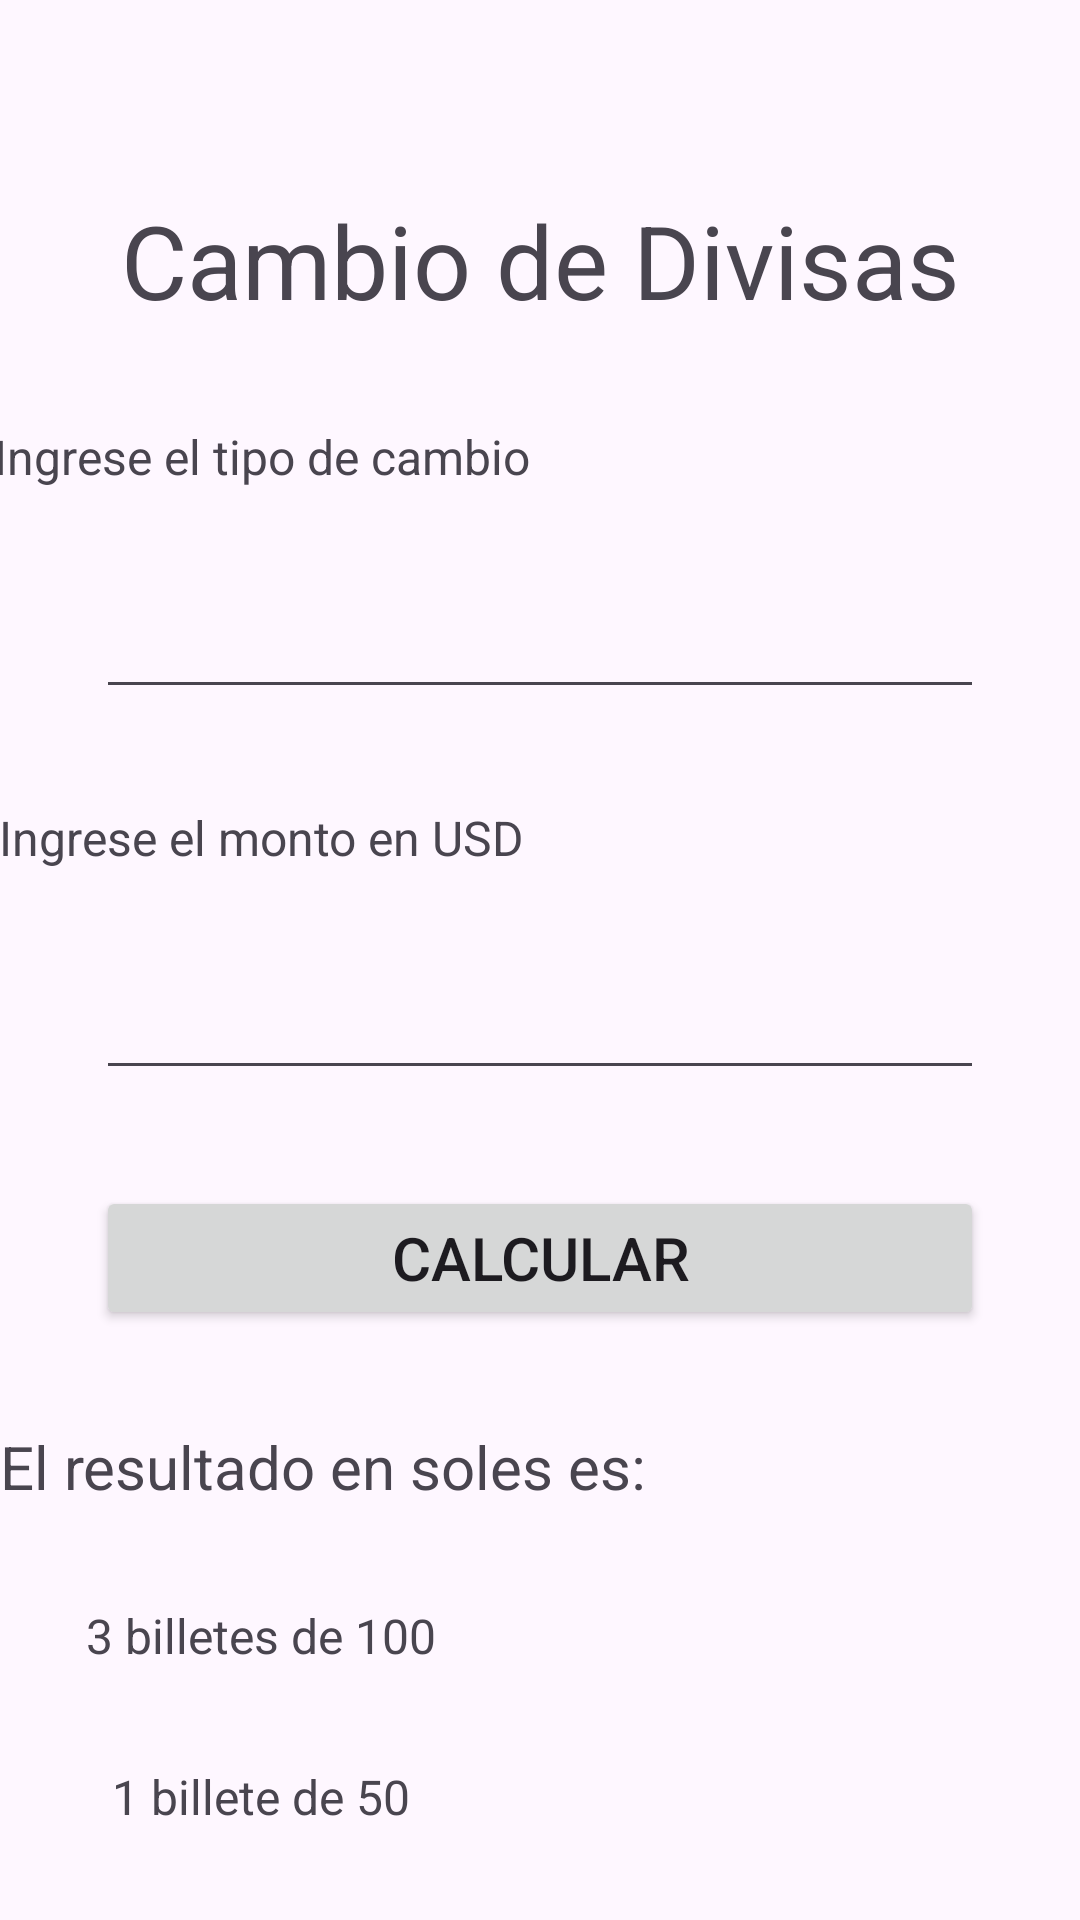

The Android layout XML behind this screen, and the referenced resources:
<!-- AndroidManifest.xml: application theme Theme.MultiApp1 -->
<!-- res/layout/activity_cambio.xml -->
<?xml version="1.0" encoding="utf-8"?>
<androidx.constraintlayout.widget.ConstraintLayout xmlns:android="http://schemas.android.com/apk/res/android"
    xmlns:app="http://schemas.android.com/apk/res-auto"
    xmlns:tools="http://schemas.android.com/tools"
    android:layout_width="match_parent"
    android:layout_height="match_parent"
    tools:context=".CambioActivity">

    <TextView
        android:id="@+id/textView3"
        android:layout_width="wrap_content"
        android:layout_height="wrap_content"
        android:layout_marginStart="32dp"
        android:layout_marginTop="64dp"
        android:layout_marginEnd="32dp"
        android:text="Cambio de Divisas"
        android:textSize="34sp"
        app:layout_constraintBottom_toTopOf="@+id/textView4"
        app:layout_constraintEnd_toEndOf="parent"
        app:layout_constraintStart_toStartOf="parent"
        app:layout_constraintTop_toTopOf="parent" />

    <TextView
        android:id="@+id/textView4"
        android:layout_width="wrap_content"
        android:layout_height="wrap_content"
        android:layout_marginStart="32dp"
        android:layout_marginTop="32dp"
        android:layout_marginEnd="218dp"
        android:text="Ingrese el tipo de cambio"
        android:textSize="16sp"
        app:layout_constraintEnd_toEndOf="parent"
        app:layout_constraintStart_toStartOf="parent"
        app:layout_constraintTop_toBottomOf="@+id/textView3" />

    <TextView
        android:id="@+id/textView5"
        android:layout_width="wrap_content"
        android:layout_height="wrap_content"
        android:layout_marginStart="32dp"
        android:layout_marginTop="32dp"
        android:layout_marginEnd="218dp"
        android:text="Ingrese el monto en USD"
        android:textSize="16sp"
        app:layout_constraintEnd_toEndOf="parent"
        app:layout_constraintStart_toStartOf="parent"
        app:layout_constraintTop_toBottomOf="@+id/txtTipo" />

    <Button
        android:id="@+id/btnCalcular"
        android:layout_width="match_parent"
        android:layout_height="wrap_content"
        android:layout_marginStart="32dp"
        android:layout_marginTop="32dp"
        android:layout_marginEnd="32dp"
        android:text="Calcular"
        android:textSize="20sp"
        app:layout_constraintEnd_toEndOf="parent"
        app:layout_constraintHorizontal_bias="0.0"
        app:layout_constraintStart_toStartOf="parent"
        app:layout_constraintTop_toBottomOf="@+id/txtMonto" />

    <TextView
        android:id="@+id/textView6"
        android:layout_width="wrap_content"
        android:layout_height="wrap_content"
        android:layout_marginTop="32dp"
        android:text="El resultado en soles es:"
        android:textSize="20sp"
        app:layout_constraintTop_toBottomOf="@+id/btnCalcular"
        tools:layout_editor_absoluteX="24dp" />

    <TextView
        android:id="@+id/textView7"
        android:layout_width="wrap_content"
        android:layout_height="wrap_content"
        android:layout_marginStart="32dp"
        android:layout_marginTop="32dp"
        android:layout_marginEnd="218dp"
        android:text="3 billetes de 100"
        android:textSize="16sp"
        app:layout_constraintEnd_toEndOf="parent"
        app:layout_constraintStart_toStartOf="parent"
        app:layout_constraintTop_toBottomOf="@+id/textView6" />

    <TextView
        android:id="@+id/textView8"
        android:layout_width="wrap_content"
        android:layout_height="wrap_content"
        android:layout_marginStart="32dp"
        android:layout_marginTop="32dp"
        android:layout_marginEnd="218dp"
        android:text="1 billete de 50"
        android:textSize="16sp"
        app:layout_constraintEnd_toEndOf="parent"
        app:layout_constraintStart_toStartOf="parent"
        app:layout_constraintTop_toBottomOf="@+id/textView7" />

    <TextView
        android:id="@+id/textView9"
        android:layout_width="wrap_content"
        android:layout_height="wrap_content"
        android:layout_marginStart="32dp"
        android:layout_marginTop="32dp"
        android:layout_marginEnd="218dp"
        android:text="1 billete de 20"
        android:textSize="16sp"
        app:layout_constraintEnd_toEndOf="parent"
        app:layout_constraintStart_toStartOf="parent"
        app:layout_constraintTop_toBottomOf="@+id/textView8" />

    <EditText
        android:id="@+id/txtTipo"
        android:layout_width="match_parent"
        android:layout_height="wrap_content"
        android:layout_marginStart="32dp"
        android:layout_marginTop="32dp"
        android:layout_marginEnd="32dp"
        android:ems="10"
        android:inputType=""
        app:layout_constraintEnd_toEndOf="parent"
        app:layout_constraintStart_toStartOf="parent"
        app:layout_constraintTop_toBottomOf="@+id/textView4" />

    <EditText
        android:id="@+id/txtMonto"
        android:layout_width="match_parent"
        android:layout_height="wrap_content"
        android:layout_marginStart="32dp"
        android:layout_marginTop="32dp"
        android:layout_marginEnd="32dp"
        android:ems="10"
        android:inputType=""
        app:layout_constraintEnd_toEndOf="parent"
        app:layout_constraintStart_toStartOf="parent"
        app:layout_constraintTop_toBottomOf="@+id/textView5" />

</androidx.constraintlayout.widget.ConstraintLayout>
<!-- resources referenced by this layout -->
<resources>
  <style name="Theme.MultiApp1" parent="Base.Theme.MultiApp1" />
  <style name="Base.Theme.MultiApp1" parent="Theme.Material3.DayNight.NoActionBar">
          
          
      </style>
</resources>
